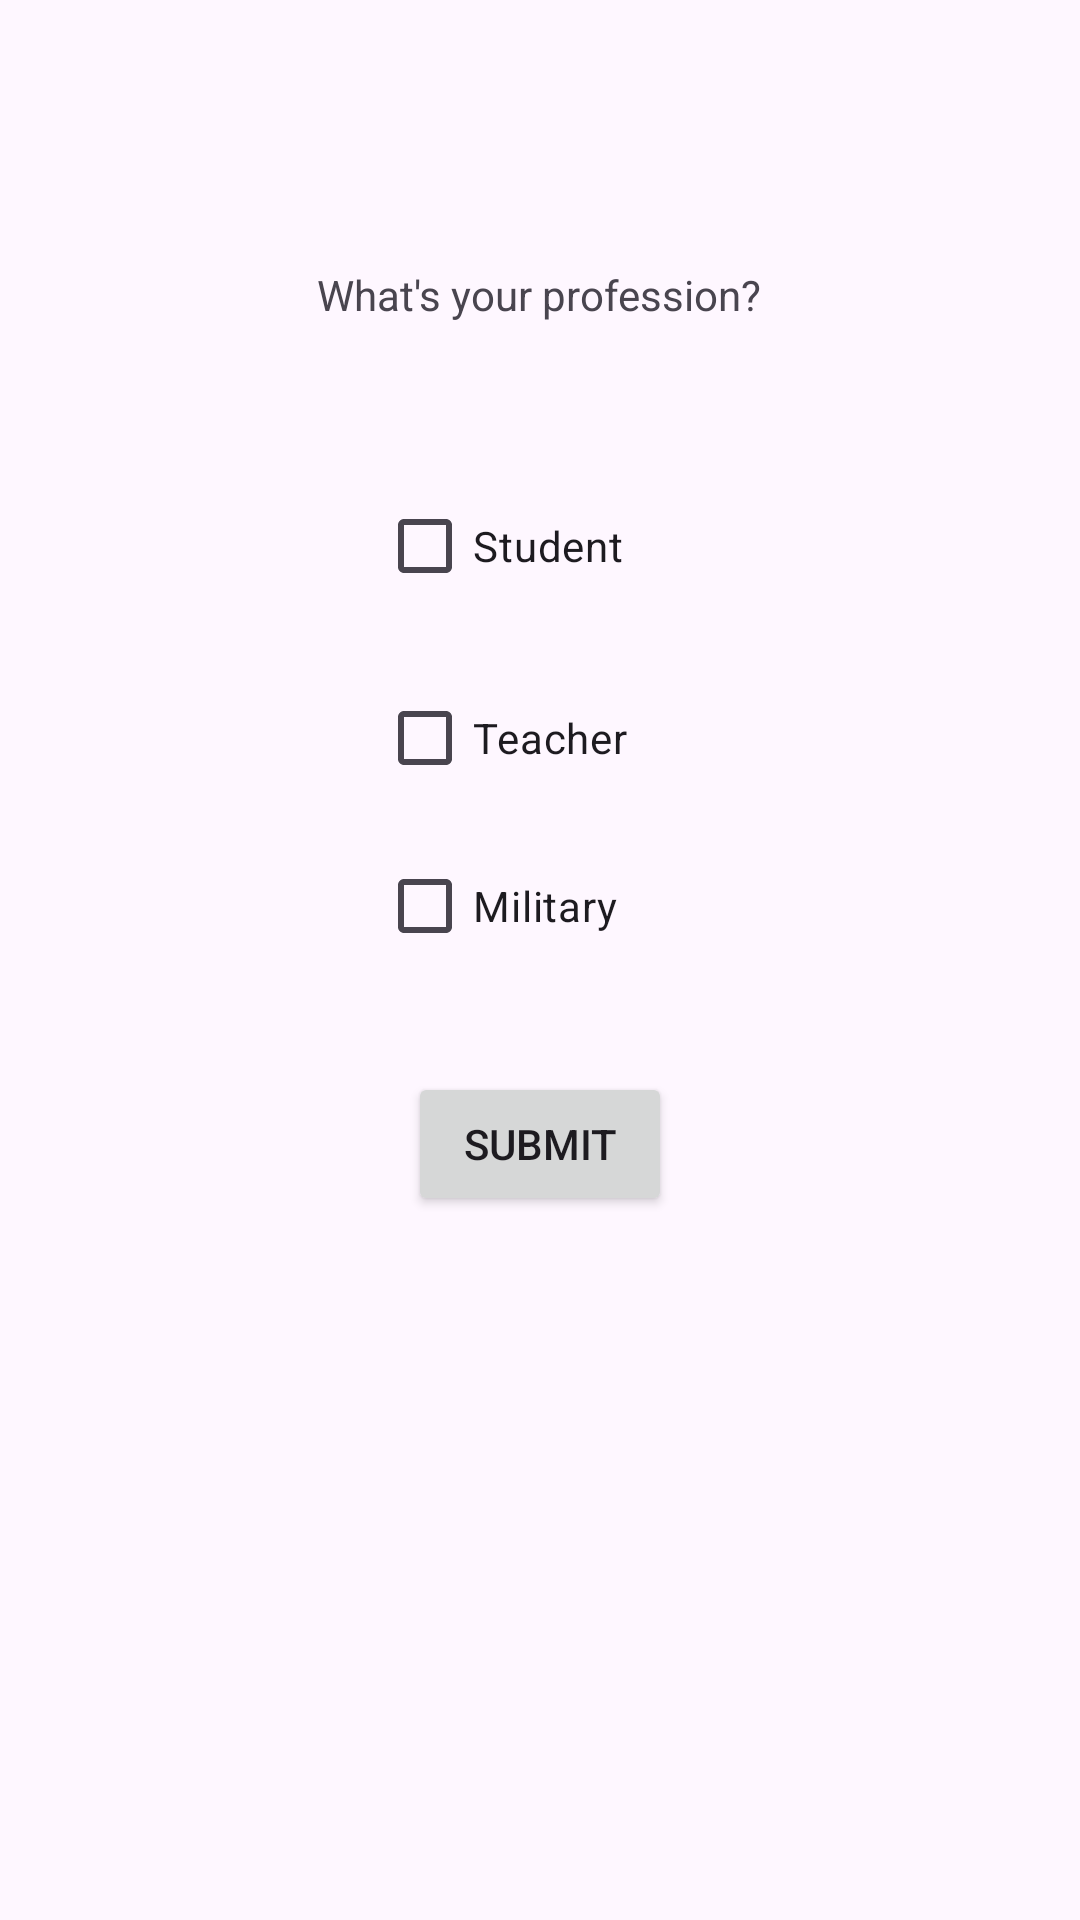

This screen was rendered from an Android layout file. Write that file and the resources it references.
<!-- AndroidManifest.xml: application theme Theme.MyJavaProject -->
<!-- res/layout/activity_check_box.xml -->
<?xml version="1.0" encoding="utf-8"?>
<androidx.constraintlayout.widget.ConstraintLayout xmlns:android="http://schemas.android.com/apk/res/android"
    xmlns:app="http://schemas.android.com/apk/res-auto"
    xmlns:tools="http://schemas.android.com/tools"
    android:id="@+id/main"
    android:layout_width="match_parent"
    android:layout_height="match_parent"
    tools:context=".Check_box">

    <CheckBox
        android:id="@+id/checkbox2"
        android:layout_width="109dp"
        android:layout_height="44dp"
        android:layout_marginTop="20dp"
        android:text="Teacher"
        app:layout_constraintEnd_toEndOf="parent"
        app:layout_constraintStart_toStartOf="parent"
        app:layout_constraintTop_toBottomOf="@id/checkbox1" />

    <Button
        android:id="@+id/submit_button"
        android:layout_width="wrap_content"
        android:layout_height="wrap_content"
        android:layout_marginTop="32dp"
        android:text="Submit"
        app:layout_constraintBottom_toBottomOf="parent"
        app:layout_constraintEnd_toEndOf="parent"
        app:layout_constraintStart_toStartOf="parent"
        app:layout_constraintTop_toBottomOf="@id/checkbox3"
        app:layout_constraintVertical_bias="0.006" />

    <CheckBox
        android:id="@+id/checkbox1"
        android:layout_width="109dp"
        android:layout_height="44dp"
        android:layout_marginTop="160dp"
        android:text="Student"
        app:layout_constraintEnd_toEndOf="parent"
        app:layout_constraintStart_toStartOf="parent"
        app:layout_constraintTop_toTopOf="parent" />

    <CheckBox
        android:id="@+id/checkbox3"
        android:layout_width="109dp"
        android:layout_height="44dp"
        android:layout_marginTop="12dp"
        android:text="Military"
        app:layout_constraintEnd_toEndOf="parent"
        app:layout_constraintStart_toStartOf="parent"
        app:layout_constraintTop_toBottomOf="@id/checkbox2" />

    <TextView
        android:id="@+id/textView4"
        android:layout_width="219dp"
        android:layout_height="32dp"
        android:text="What's your profession?"
        android:textAlignment="center"
        app:layout_constraintBottom_toBottomOf="parent"
        app:layout_constraintEnd_toEndOf="parent"
        app:layout_constraintHorizontal_bias="0.498"
        app:layout_constraintStart_toStartOf="parent"
        app:layout_constraintTop_toTopOf="parent"
        app:layout_constraintVertical_bias="0.146" />

    

</androidx.constraintlayout.widget.ConstraintLayout>
<!-- resources referenced by this layout -->
<resources>
  <style name="Theme.MyJavaProject" parent="Base.Theme.MyJavaProject" />
  <style name="Base.Theme.MyJavaProject" parent="Theme.Material3.DayNight.NoActionBar">
          
          
      </style>
</resources>
